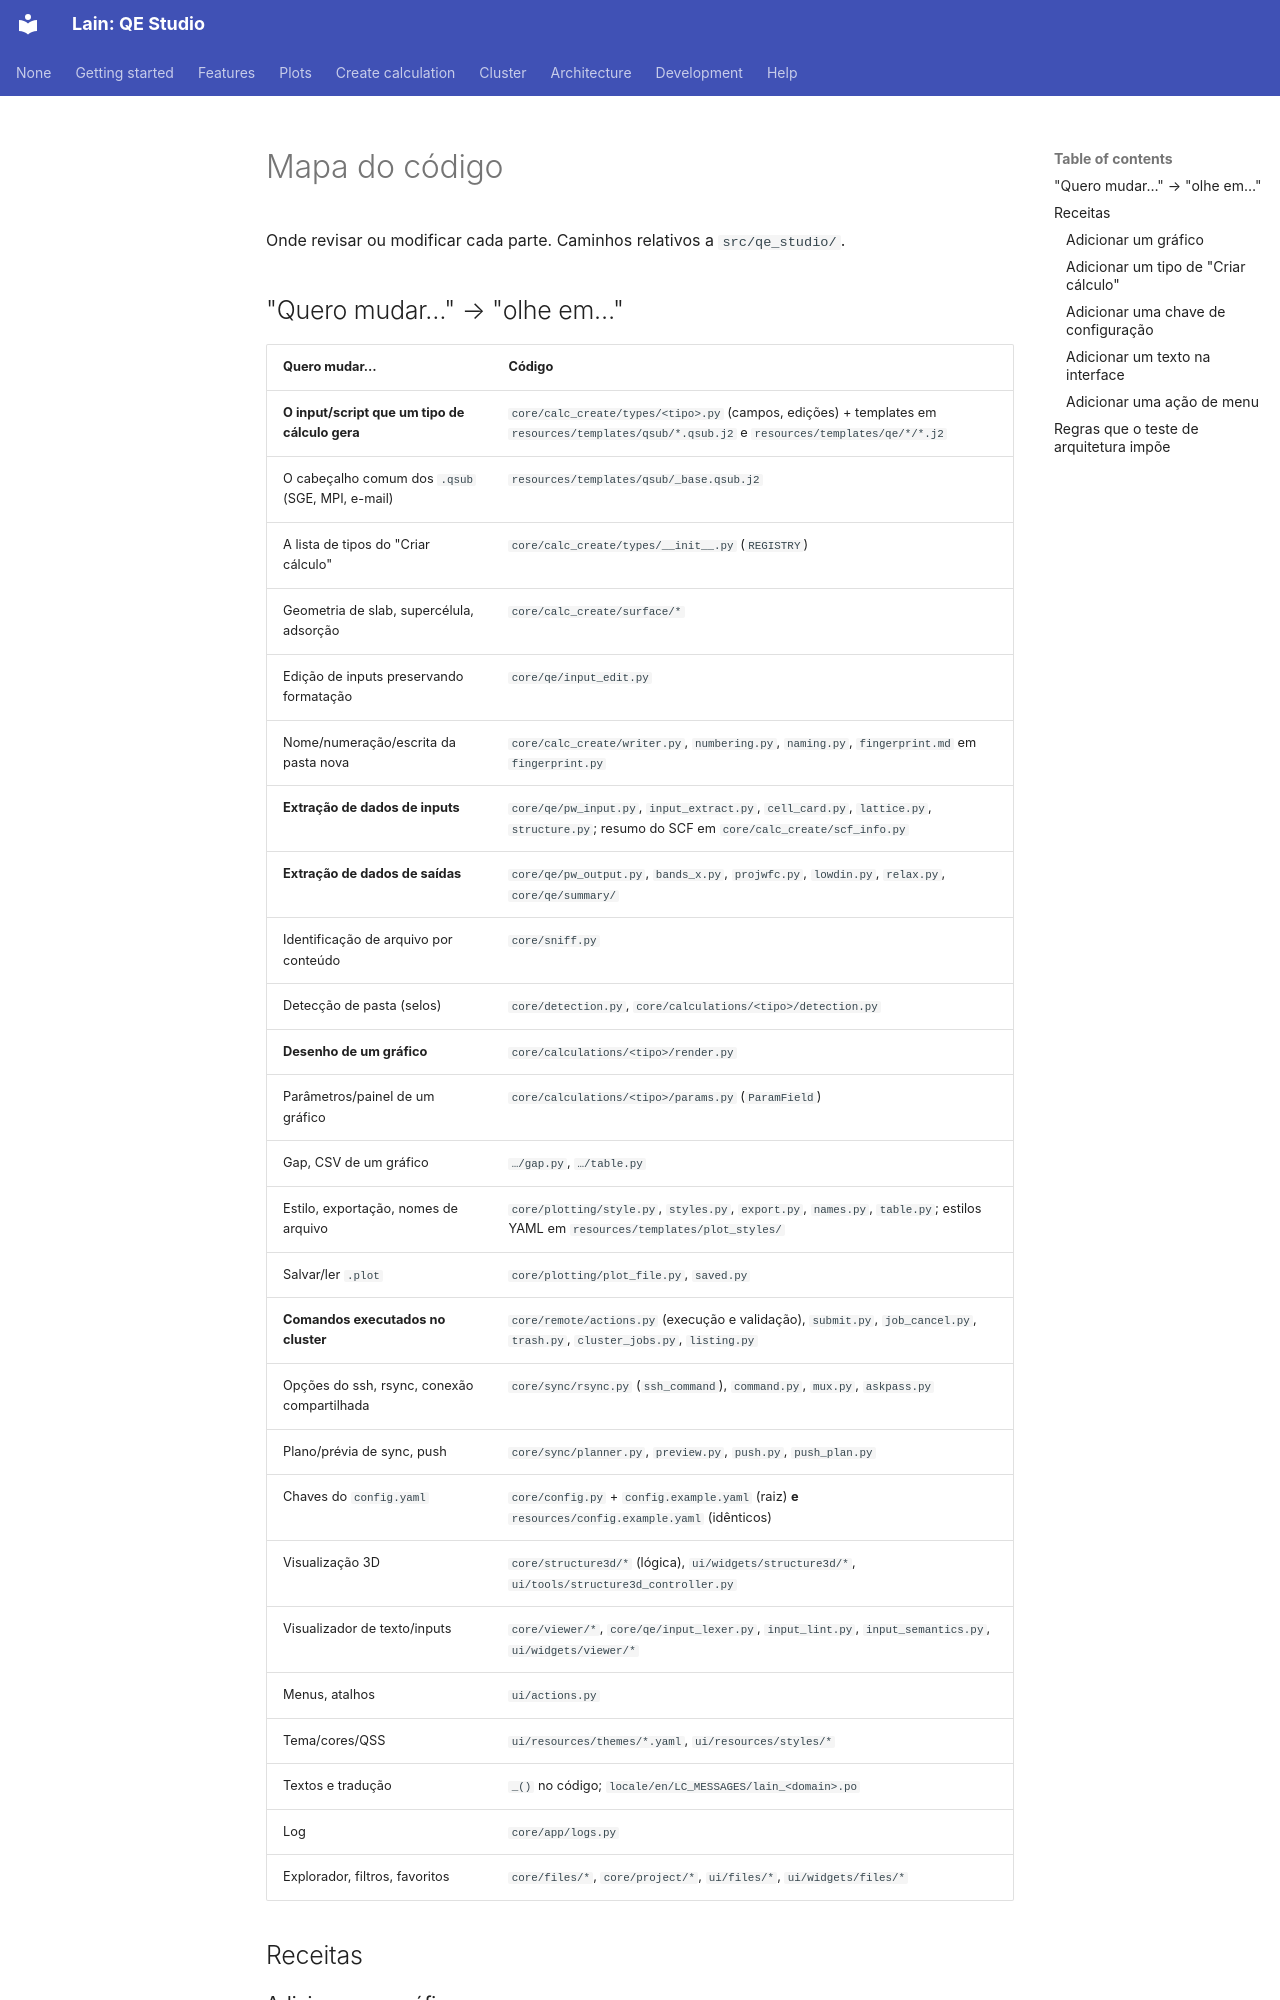

repository: Mariano17omega/Lain · page: pt/code-map/index.html · generator: mkdocs

# Mapa do código

Onde revisar ou modificar cada parte. Caminhos relativos a `src/qe_studio/`.

## "Quero mudar…" → "olhe em…"

| Quero mudar… | Código |
|---|---|
| **O input/script que um tipo de cálculo gera** | `core/calc_create/types/<tipo>.py` (campos, edições) + templates em `resources/templates/qsub/*.qsub.j2` e `resources/templates/qe/*/*.j2` |
| O cabeçalho comum dos `.qsub` (SGE, MPI, e-mail) | `resources/templates/qsub/_base.qsub.j2` |
| A lista de tipos do "Criar cálculo" | `core/calc_create/types/__init__.py` (`REGISTRY`) |
| Geometria de slab, supercélula, adsorção | `core/calc_create/surface/*` |
| Edição de inputs preservando formatação | `core/qe/input_edit.py` |
| Nome/numeração/escrita da pasta nova | `core/calc_create/writer.py`, `numbering.py`, `naming.py`, `fingerprint.md` em `fingerprint.py` |
| **Extração de dados de inputs** | `core/qe/pw_input.py`, `input_extract.py`, `cell_card.py`, `lattice.py`, `structure.py`; resumo do SCF em `core/calc_create/scf_info.py` |
| **Extração de dados de saídas** | `core/qe/pw_output.py`, `bands_x.py`, `projwfc.py`, `lowdin.py`, `relax.py`, `core/qe/summary/` |
| Identificação de arquivo por conteúdo | `core/sniff.py` |
| Detecção de pasta (selos) | `core/detection.py`, `core/calculations/<tipo>/detection.py` |
| **Desenho de um gráfico** | `core/calculations/<tipo>/render.py` |
| Parâmetros/painel de um gráfico | `core/calculations/<tipo>/params.py` (`ParamField`) |
| Gap, CSV de um gráfico | `…/gap.py`, `…/table.py` |
| Estilo, exportação, nomes de arquivo | `core/plotting/style.py`, `styles.py`, `export.py`, `names.py`, `table.py`; estilos YAML em `resources/templates/plot_styles/` |
| Salvar/ler `.plot` | `core/plotting/plot_file.py`, `saved.py` |
| **Comandos executados no cluster** | `core/remote/actions.py` (execução e validação), `submit.py`, `job_cancel.py`, `trash.py`, `cluster_jobs.py`, `listing.py` |
| Opções do ssh, rsync, conexão compartilhada | `core/sync/rsync.py` (`ssh_command`), `command.py`, `mux.py`, `askpass.py` |
| Plano/prévia de sync, push | `core/sync/planner.py`, `preview.py`, `push.py`, `push_plan.py` |
| Chaves do `config.yaml` | `core/config.py` + `config.example.yaml` (raiz) **e** `resources/config.example.yaml` (idênticos) |
| Visualização 3D | `core/structure3d/*` (lógica), `ui/widgets/structure3d/*`, `ui/tools/structure3d_controller.py` |
| Visualizador de texto/inputs | `core/viewer/*`, `core/qe/input_lexer.py`, `input_lint.py`, `input_semantics.py`, `ui/widgets/viewer/*` |
| Menus, atalhos | `ui/actions.py` |
| Tema/cores/QSS | `ui/resources/themes/*.yaml`, `ui/resources/styles/*` |
| Textos e tradução | `_()` no código; `locale/en/LC_MESSAGES/lain_<domain>.po` |
| Log | `core/app/logs.py` |
| Explorador, filtros, favoritos | `core/files/*`, `core/project/*`, `ui/files/*`, `ui/widgets/files/*` |

## Receitas
